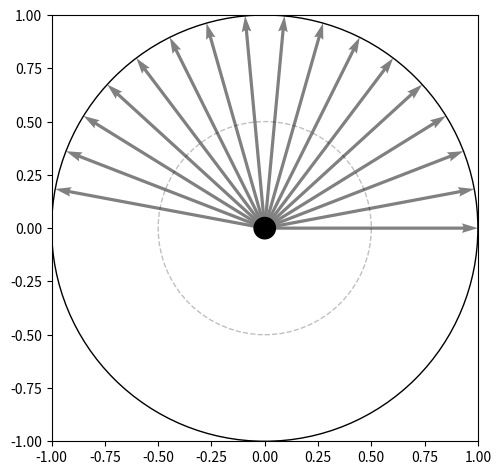

Generate this figure with matplotlib:
import numpy as np
from matplotlib import pyplot as plt
from matplotlib import animation

# number of phases in the system
phase = 17


# function to define the quiver points for the number of phases
def quiverGeneration(value):
    x_int, y_int, x_dest, y_dest = [], [], [], []
    for i in range(value):
        x_int.append(0), y_int.append(0)
        x_dest.append(1 * np.cos(i * np.pi / value))
        y_dest.append(1 * np.sin(i * np.pi / value))
    return x_int, y_int, x_dest, y_dest


# get the necessary values from the function
X, Y, U, V = quiverGeneration(phase)

fig, ax = plt.subplots(1, 1)

Q = ax.quiver(X, Y, U, V, pivot='tail', color=(.5, .5, .5), units='xy', scale=1)


def update_quiver(num, Q, X, Y, value):
    """updates the horizontal and vertical vector components by a
    fixed increment on each frame
    """
    U, V = [], []
    for i in range(value):
        U.append(X[i] + (np.sin(num * np.pi / 50 - (i * np.pi / value)) *
                         np.sin(i * np.pi / value)))
        V.append(Y[i] + (np.sin(num * np.pi / 50 - (i * np.pi / value)) *
                         np.cos(i * np.pi / value)))

    Q.set_UVC(U, V)

    return Q


Inner_Stator = plt.Circle((0, 0), 1, color='k', fill=False)
Middle_Stator = plt.Circle((0, 0), 0.5, color='k', fill=False, linestyle='--', alpha=0.25)

Central = plt.Circle((0, 0), 0.05, color='k', fill=True)

# cleared on subsequent frames
anim = animation.FuncAnimation(fig, update_quiver, fargs=(Q, X, Y, phase), interval=1)
fig.tight_layout()
ax.set_xlim(-1, 1), ax.set_ylim(-1, 1)
ax.add_patch(Inner_Stator)
ax.add_patch(Middle_Stator)
ax.add_patch(Central)
ax.set_box_aspect(1)
plt.show()
